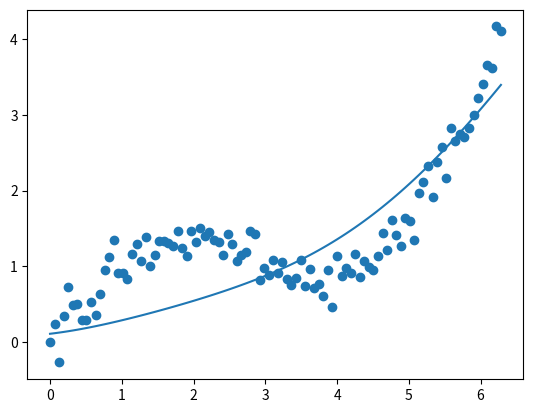

The matplotlib source for this figure:
import numpy as np
import numpy.random as rand
import scipy as sp

import matplotlib.pyplot as plt


def gen_training(func, x, var=1):
    y = func(x)
    y += rand.normal(0, var, y.shape)
    return y


def const(x):
    return lambda y: x


def lms(funcs, x, y, alpha):
    (m,) = x.shape
    (n,) = funcs.shape
    w = np.zeros(n)

    for c in range(10000):
        for i in range(m):
            for j in range(n):
                val = 0
                for k in range(n):
                    val += funcs[k](x[i]) * w[k]
                w[j] = w[j] + alpha * x[i] * (y[i] - val)
    return w


def build_func(funcs, w):
    (n,) = funcs.shape

    def f(x):
        val = 0
        for i in range(n):
            val += funcs[i](x) * w[i]
        return val
    return f

# (x, y) = gen_training(lambda x: x, 0, 2*np.pi, 100)
x = np.linspace(0, 2*np.pi, 100)
y = gen_training(lambda x: np.sin(x) + (x/np.pi)**2, x, 0.2)

funcs = np.array([const(1), np.sin, lambda x:x**2])
w = lms(funcs, x, y, 0.0001)
f = build_func(funcs, w)
print(w)
plt.scatter(x, y)
plt.plot(x, f(x))
plt.show()
